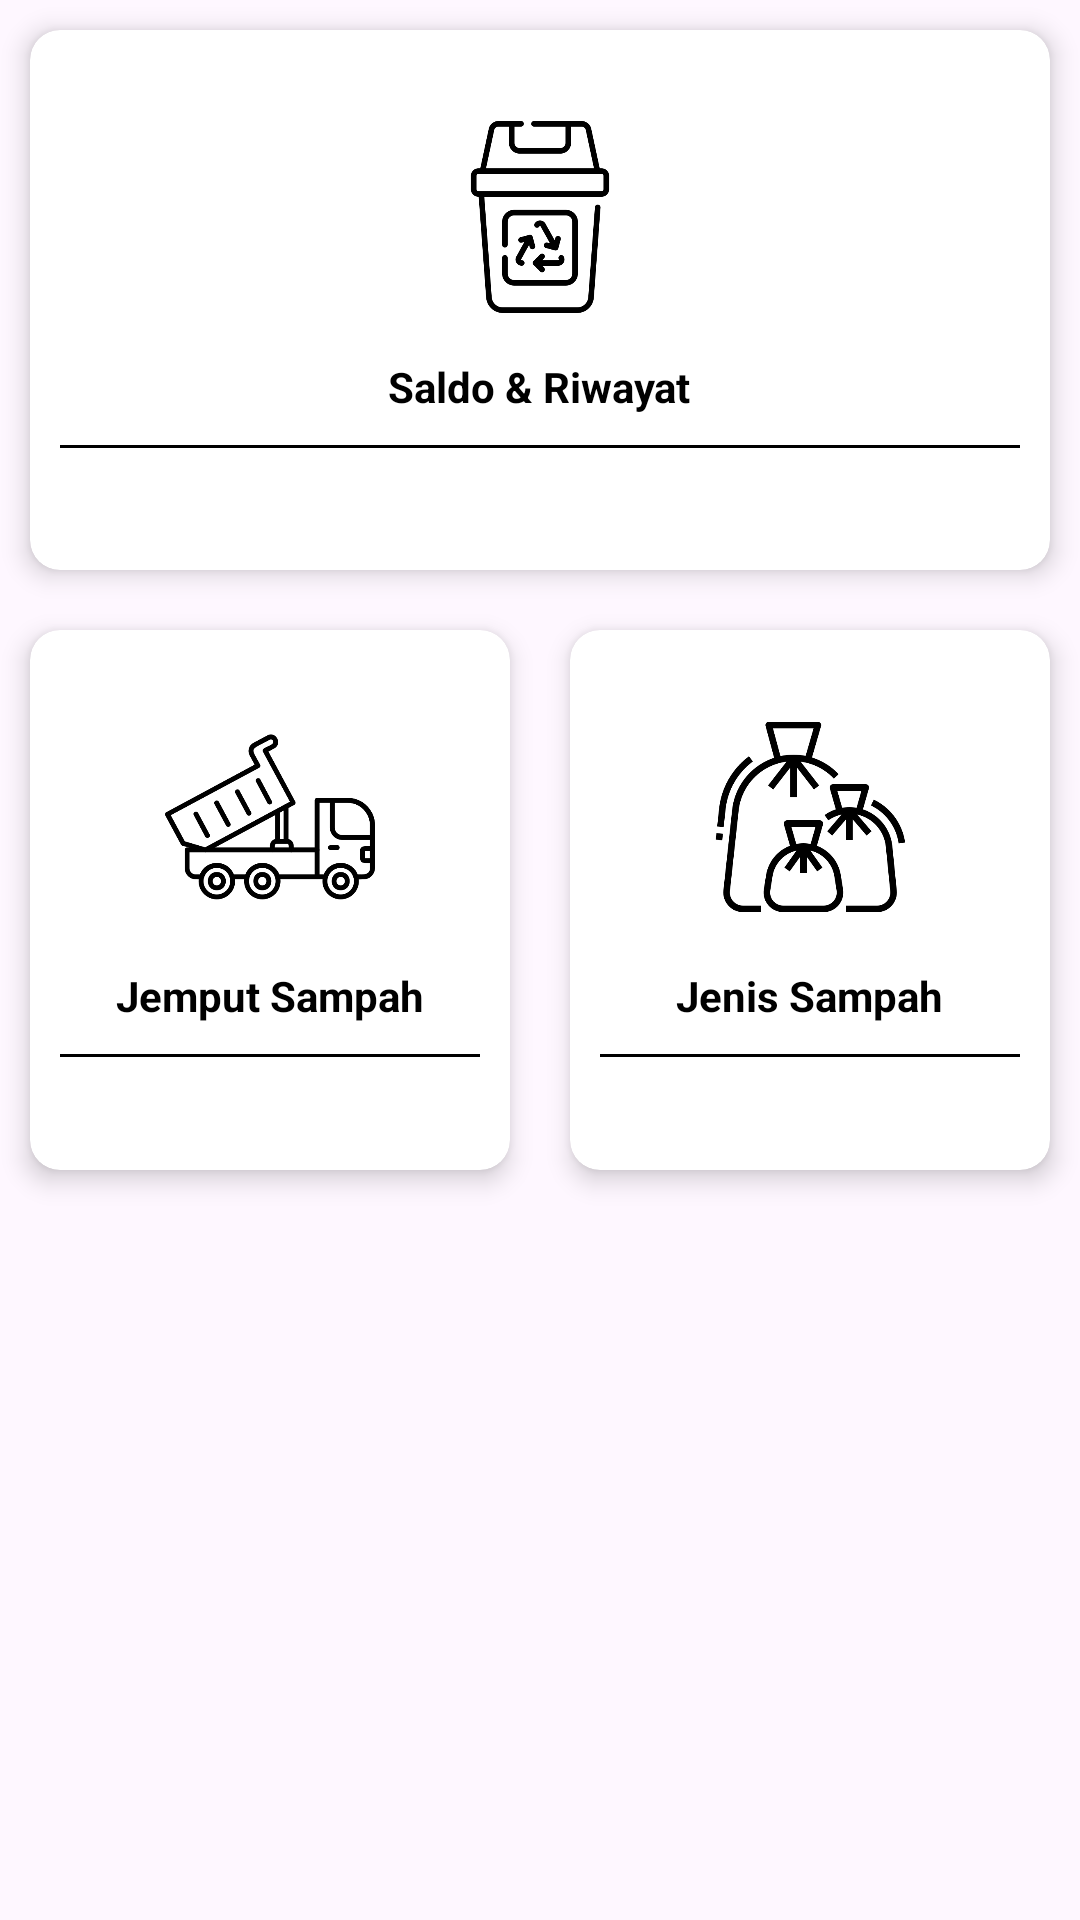

Layout XML and referenced resources for this Android screen:
<!-- AndroidManifest.xml: application theme Theme.Bank_sampah -->
<!-- res/layout/content_main.xml -->
<?xml version="1.0" encoding="utf-8"?>
<androidx.coordinatorlayout.widget.CoordinatorLayout xmlns:android="http://schemas.android.com/apk/res/android"
    xmlns:app="http://schemas.android.com/apk/res-auto"
    android:layout_width="match_parent"
    android:layout_height="match_parent"
    android:layout_margin="10dp">

    <LinearLayout
        android:layout_width="match_parent"
        android:layout_height="600dp"
        android:gravity="center"
        android:orientation="horizontal">

        <androidx.cardview.widget.CardView
            android:id="@+id/cvInput"
            android:layout_width="0dp"
            android:layout_height="180dp"
            android:layout_margin="10dp"
            android:layout_weight="1"
            app:cardCornerRadius="10dp"
            app:cardElevation="5dp">

            <LinearLayout
                android:layout_width="match_parent"
                android:layout_height="match_parent"
                android:gravity="center"
                android:orientation="vertical">

                <ImageView
                    android:layout_width="70dp"
                    android:layout_height="70dp"
                    android:src="@drawable/ic_dump" />

                <TextView
                    android:id="@+id/item4"
                    android:layout_width="wrap_content"
                    android:layout_height="wrap_content"
                    android:layout_marginTop="15dp"
                    android:text="Jemput Sampah"
                    android:textColor="@color/black"
                    android:textStyle="bold" />

                <View
                    android:layout_width="match_parent"
                    android:layout_height="1dp"
                    android:layout_margin="10dp"
                    android:background="@color/black" />

            </LinearLayout>

        </androidx.cardview.widget.CardView>

        <androidx.cardview.widget.CardView
            android:id="@+id/cvKategori"
            android:layout_width="0dp"
            android:layout_height="180dp"
            android:layout_margin="10dp"
            android:layout_weight="1"
            app:cardCornerRadius="10dp"
            app:cardElevation="5dp">

            <LinearLayout
                android:layout_width="match_parent"
                android:layout_height="match_parent"
                android:gravity="center"
                android:orientation="vertical">

                <ImageView
                    android:layout_width="70dp"
                    android:layout_height="70dp"
                    android:src="@drawable/ic_garbage" />

                <TextView
                    android:id="@+id/item5"
                    android:layout_width="wrap_content"
                    android:layout_height="wrap_content"
                    android:layout_marginTop="15dp"
                    android:text="Jenis Sampah"
                    android:textColor="@color/black"
                    android:textStyle="bold" />

                <View
                    android:layout_width="match_parent"
                    android:layout_height="1dp"
                    android:layout_margin="10dp"
                    android:background="@color/black" />

            </LinearLayout>

        </androidx.cardview.widget.CardView>

    </LinearLayout>

    <LinearLayout
        android:layout_width="match_parent"
        android:layout_height="wrap_content"
        android:gravity="center"
        android:orientation="horizontal">

        <androidx.cardview.widget.CardView
            android:id="@+id/cvHistory"
            android:layout_width="match_parent"
            android:layout_height="180dp"
            android:layout_margin="10dp"
            app:cardCornerRadius="10dp"
            app:cardElevation="5dp">

            <LinearLayout
                android:layout_width="match_parent"
                android:layout_height="match_parent"
                android:gravity="center"
                android:orientation="vertical">

                <ImageView
                    android:layout_width="64dp"
                    android:layout_height="64dp"
                    android:src="@drawable/ic_trash" />

                <TextView
                    android:id="@+id/item3"
                    android:layout_width="wrap_content"
                    android:layout_height="wrap_content"
                    android:layout_marginTop="15dp"
                    android:text="Saldo &amp; Riwayat"
                    android:textColor="@color/black"
                    android:textStyle="bold" />

                <View
                    android:layout_width="match_parent"
                    android:layout_height="1dp"
                    android:layout_margin="10dp"
                    android:background="@color/black" />

            </LinearLayout>

        </androidx.cardview.widget.CardView>

    </LinearLayout>

</androidx.coordinatorlayout.widget.CoordinatorLayout>
<!-- resources referenced by this layout -->
<resources>
  <!-- drawable ic_dump: png bitmap (drawable, 20832 bytes) -->
  <!-- drawable ic_garbage: png bitmap (drawable, 20160 bytes) -->
  <!-- drawable ic_trash: png bitmap (drawable, 14571 bytes) -->
  <style name="Theme.Bank_sampah" parent="Base.Theme.Bank_sampah" />
  <style name="Base.Theme.Bank_sampah" parent="Theme.Material3.DayNight.NoActionBar">
          
          <item name="colorPrimary">@color/colorAccent</item>
          <item name="colorPrimaryVariant">@color/colorPrimary</item>
          <item name="colorOnPrimary">@color/white</item>
          
          <item name="colorSecondary">@color/teal_200</item>
          <item name="colorSecondaryVariant">@color/teal_700</item>
          <item name="colorOnSecondary">@color/black</item>
      </style>
  <!-- not gathered from this repository: default colours our renderer supplied (Android Studio template values) -->
  <color name="teal_200">#FF03DAC5</color>
  <color name="teal_700">#FF018786</color>
  <color name="black">#FF000000</color>
  <color name="white">#FFFFFFFF</color>
  <color name="colorPrimary">#FF6200EE</color>
  <color name="colorAccent">#FF03DAC5</color>
</resources>
